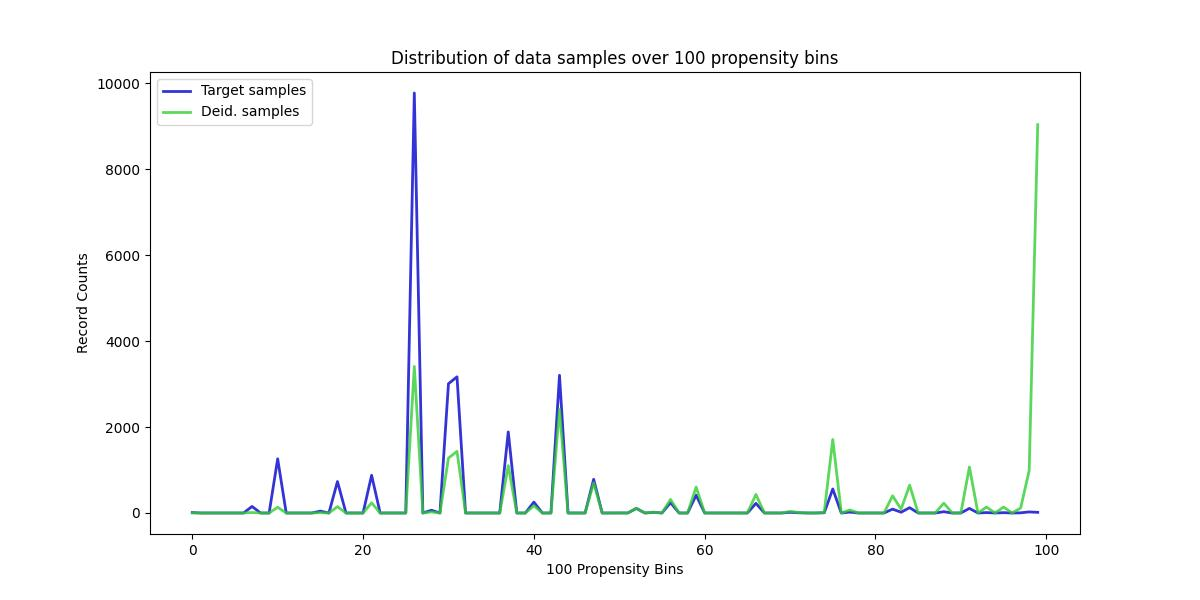

Values plotted in this chart, from the file beside it:
, Target samples, Deid. samples
0, 10, 0
1, 0, 0
2, 0, 0
3, 0, 0
4, 0, 0
5, 0, 0
6, 0, 0
7, 152, 11
8, 0, 0
9, 0, 0
10, 1260, 134
11, 0, 0
12, 0, 0
13, 0, 0
14, 0, 0
15, 44, 8
16, 0, 0
17, 732, 148
18, 0, 0
19, 0, 0
20, 0, 0
21, 878, 236
22, 0, 0
23, 0, 0
24, 0, 0
25, 0, 0
26, 9771, 3410
27, 0, 0
28, 64, 25
29, 0, 0
30, 3008, 1278
31, 3168, 1434
32, 0, 0
33, 0, 0
34, 0, 0
35, 0, 0
36, 0, 0
37, 1886, 1101
38, 0, 0
39, 0, 0
40, 253, 169
41, 0, 0
42, 0, 0
43, 3204, 2415
44, 0, 0
45, 0, 0
46, 0, 0
47, 784, 701
48, 0, 0
49, 0, 0
50, 1, 1
51, 0, 0
52, 106, 114
53, 0, 0
54, 16, 19
55, 0, 0
56, 241, 316
57, 0, 0
58, 0, 0
59, 414, 603
... 40 more rows
